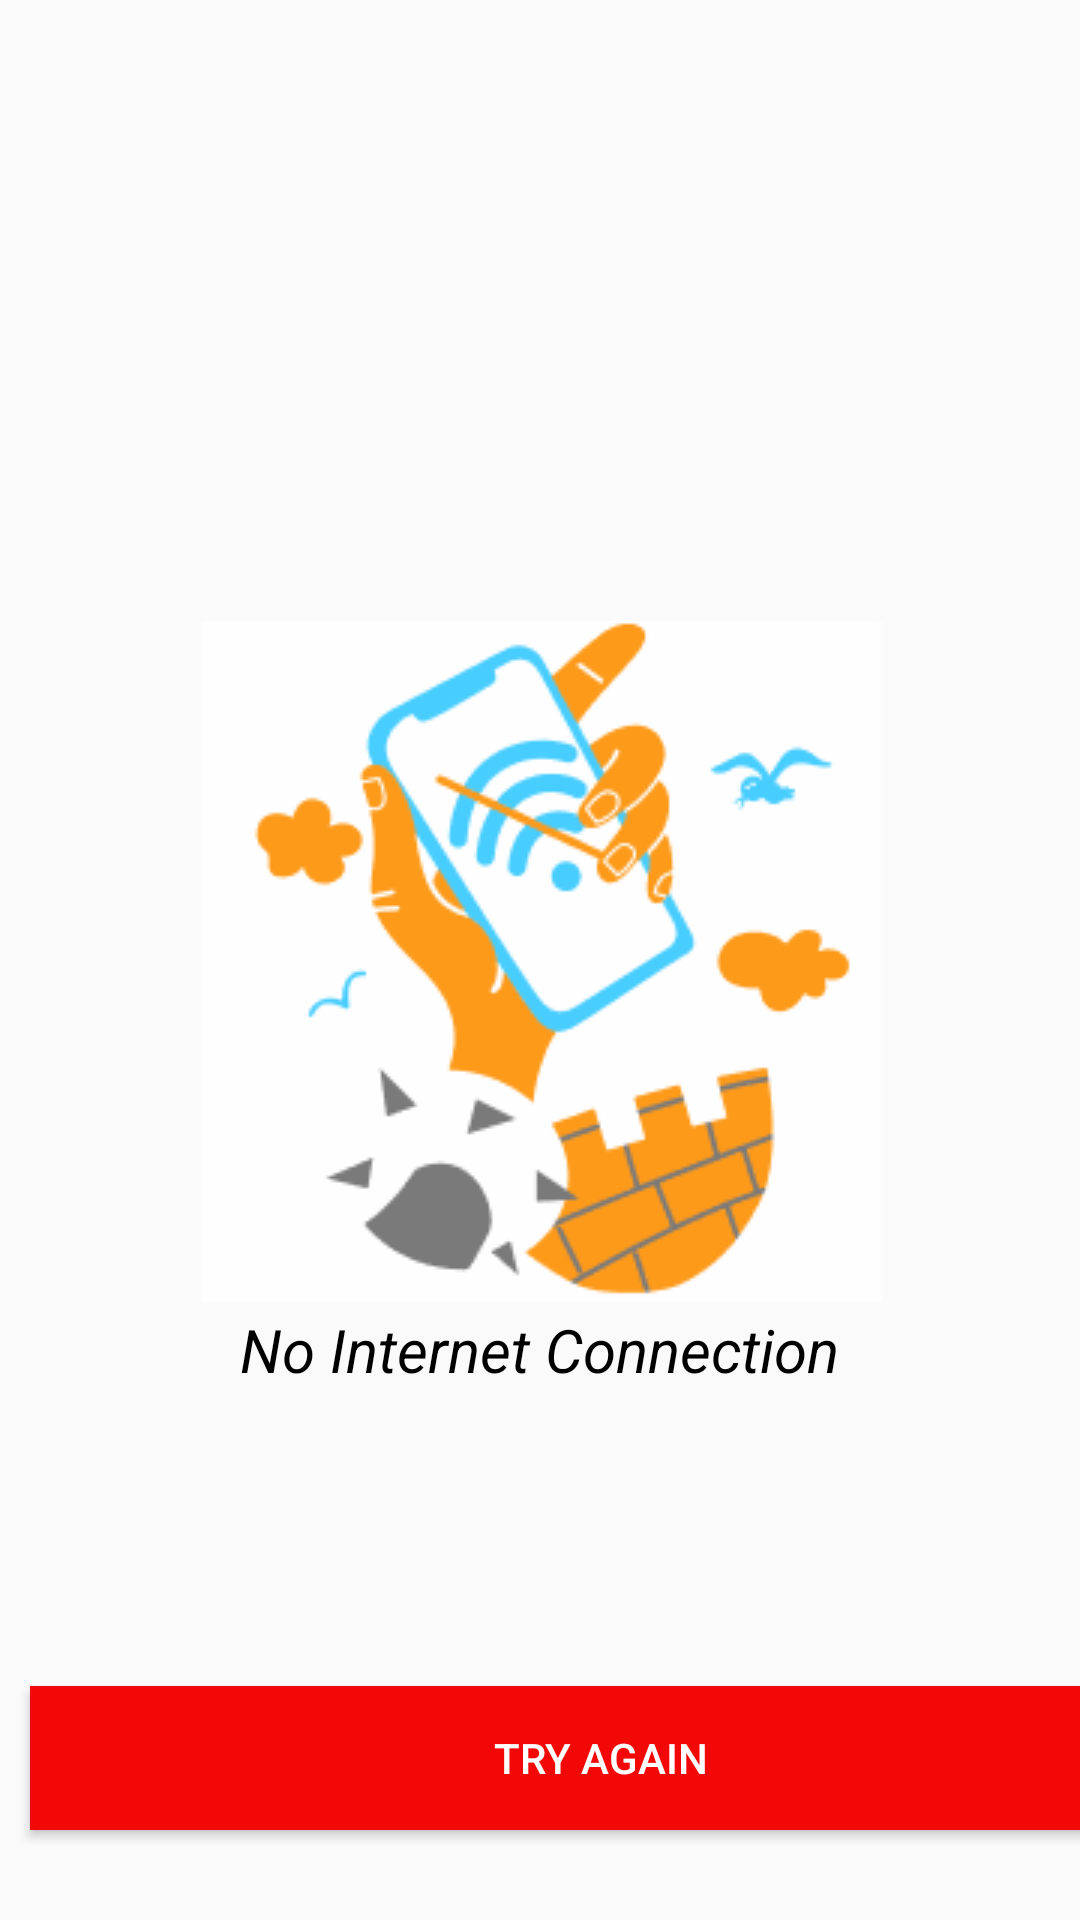

Write the Android layout XML for this screen, with the resource values it uses.
<!-- AndroidManifest.xml: application theme AppTheme -->
<!-- res/layout/activity_internet.xml -->
<?xml version="1.0" encoding="utf-8"?>
<FrameLayout xmlns:android="http://schemas.android.com/apk/res/android"
    xmlns:app="http://schemas.android.com/apk/res-auto"
    xmlns:tools="http://schemas.android.com/tools"
    android:layout_width="match_parent"
    android:layout_height="match_parent"
    tools:context=".ui.internet.InternetActivity">

    <ImageView
        android:layout_width="wrap_content"
        android:layout_height="wrap_content"
        android:background="@drawable/img_network"
        tools:layout_editor_absoluteX="85dp"
       android:layout_gravity="center"
        tools:layout_editor_absoluteY="196dp" />

    <TextView
        android:layout_width="wrap_content"
        android:layout_height="wrap_content"
        android:text="No Internet Connection"
        android:textColor="#000"
        android:textSize="20dp"
        android:layout_gravity="center"
        android:layout_marginTop="130dp"
        android:textStyle="italic"
        tools:layout_editor_absoluteX="105dp"
        tools:layout_editor_absoluteY="478dp" />

    <Button
        android:layout_width="380dp"
        android:layout_height="wrap_content"
        android:background="#F30808"
        android:text="Try again"
        android:onClick="onClick"
        android:textColor="#fff"
android:layout_gravity="bottom"
        android:layout_marginBottom="30dp"
        android:layout_marginLeft="10dp"
        tools:layout_editor_absoluteX="16dp"
        tools:layout_editor_absoluteY="641dp" />

</FrameLayout>
<!-- resources referenced by this layout -->
<resources>
  <!-- drawable img_network: png bitmap (drawable, 14671 bytes) -->
  <style name="AppTheme" parent="Theme.AppCompat.Light.NoActionBar">
          
          <item name="colorPrimary">@color/colorPrimary</item>
          <item name="colorPrimaryDark">@color/colorPrimaryDark</item>
          <item name="colorAccent">@color/colorAccent</item>
      </style>
  <color name="colorPrimary">#FFFFFF</color>
  <color name="colorPrimaryDark">#FFFFFF</color>
  <color name="colorAccent">#D81B60</color>
</resources>
